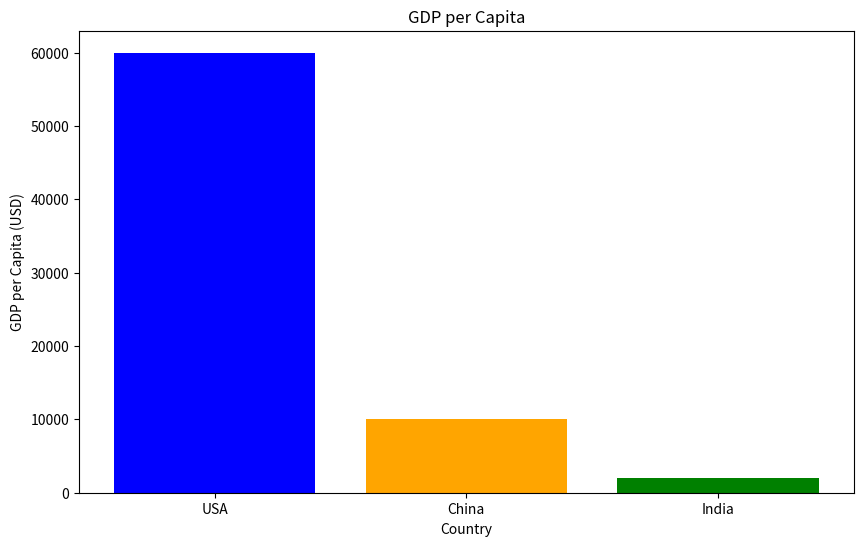
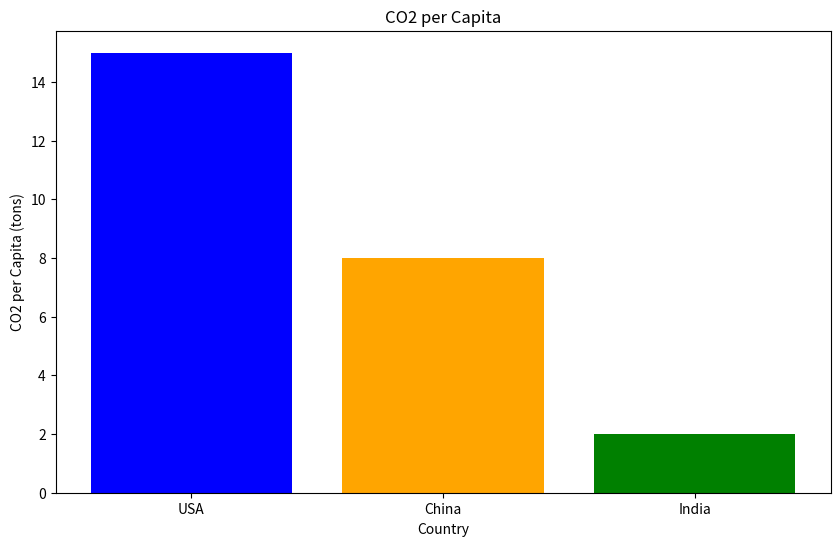
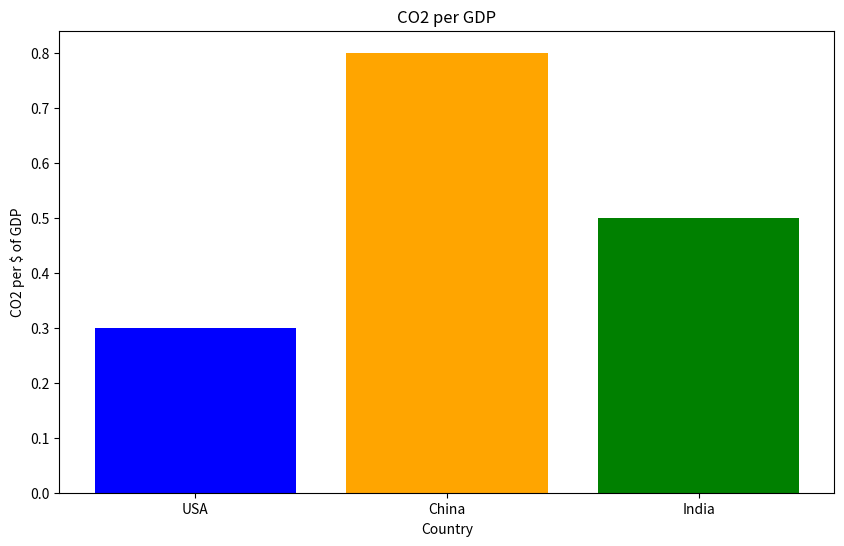
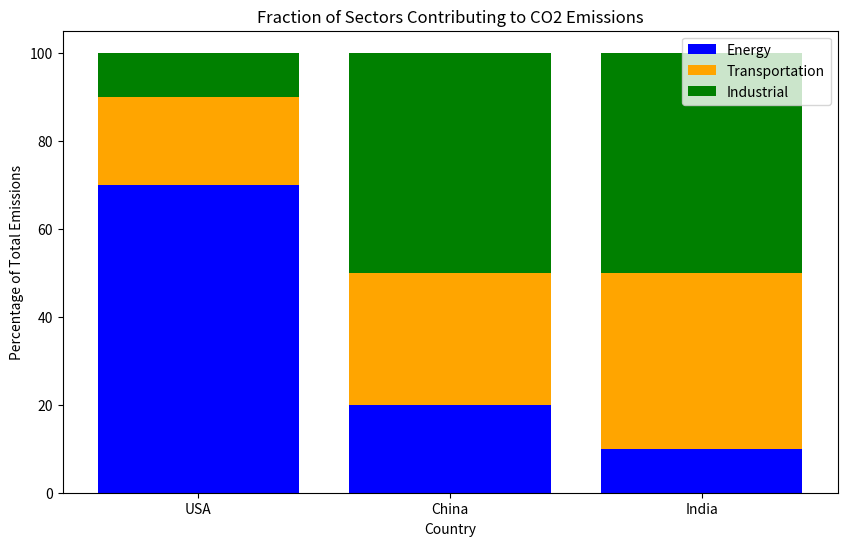

The matplotlib source for these figures, in order:
# -*- coding: utf-8 -*-
"""
Created on Thu Jan 18 10:41:07 2024

@author: Saikiran
"""
#Importing required librarries
import pandas as pd
import matplotlib.pyplot as plt

# Assuming you have a DataFrame with relevant data
data = {
    'Country': ['USA', 'China', 'India'],
    'GDP_per_Capita': [60000, 10000, 2000],
    'CO2_per_Capita': [15, 8, 2],
    'CO2_per_GDP': [0.3, 0.8, 0.5],
    'Energy_Sector': [70, 20, 10],
    'Transportation_Sector': [20, 30, 40],
    'Industrial_Sector': [10, 50, 50]
}

df = pd.DataFrame(data)

#According to the data i am using the bar plots 
# printing the DataFrame
print("Original DataFrame:")
print(df)

# Plotting GDP per Capita
plt.figure(figsize=(10, 6))
plt.bar(df['Country'], df['GDP_per_Capita'], color=['blue', 'orange', 'green'])
plt.title('GDP per Capita')
plt.xlabel('Country')
plt.ylabel('GDP per Capita (USD)')
plt.show()

# Plotting CO2 per Capita
plt.figure(figsize=(10, 6))
plt.bar(df['Country'], df['CO2_per_Capita'], color=['blue', 'orange', 'green'])
plt.title('CO2 per Capita')
plt.xlabel('Country')
plt.ylabel('CO2 per Capita (tons)')
plt.show()

# Plotting CO2 per GDP
plt.figure(figsize=(10, 6))
plt.bar(df['Country'], df['CO2_per_GDP'], color=['blue', 'orange', 'green'])
plt.title('CO2 per GDP')
plt.xlabel('Country')
plt.ylabel('CO2 per $ of GDP')
plt.show()

# Plotting Fraction of Sectors
plt.figure(figsize=(10, 6))
plt.bar(df['Country'], df['Energy_Sector'], label='Energy', color='blue')
plt.bar(df['Country'], df['Transportation_Sector'], label='Transportation', color='orange', bottom=df['Energy_Sector'])
plt.bar(df['Country'], df['Industrial_Sector'], label='Industrial', color='green', bottom=df['Energy_Sector'] + df['Transportation_Sector'])
plt.title('Fraction of Sectors Contributing to CO2 Emissions')
plt.xlabel('Country')
plt.ylabel('Percentage of Total Emissions')
plt.legend()
plt.show()